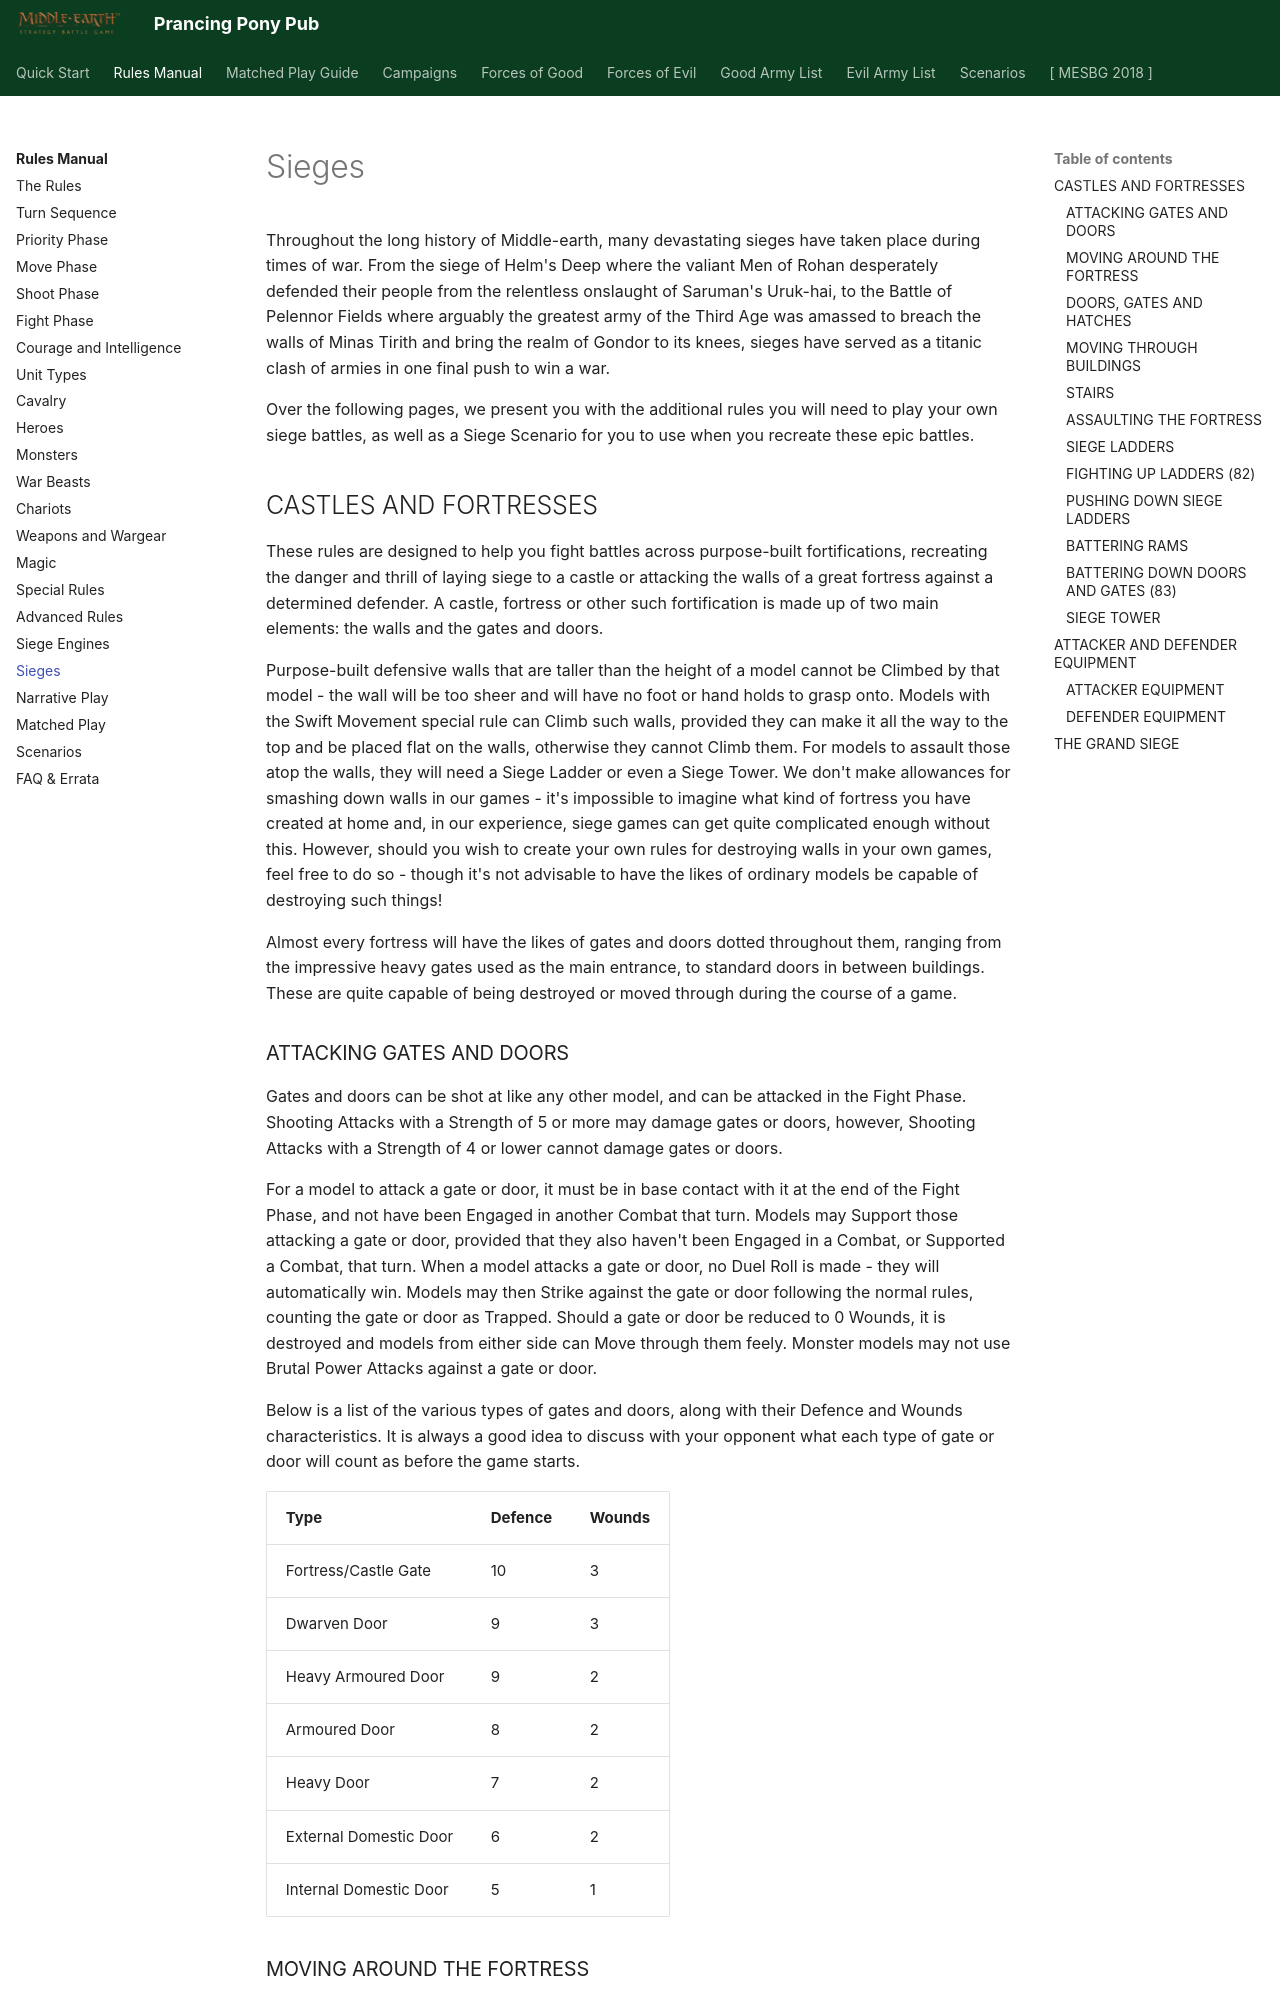

repository: BBBase-EHeresy-PPPub/PPPub · page: mesbg2024/rules_manual/sieges/index.html · generator: mkdocs

Throughout the long history of Middle-earth, many devastating sieges have taken place during times of war. From the siege of Helm's Deep where the valiant Men of Rohan desperately defended their people from the relentless onslaught of Saruman's Uruk-hai, to the Battle of Pelennor Fields where arguably the greatest army of the Third Age was amassed to breach the walls of Minas Tirith and bring the realm of Gondor to its knees, sieges have served as a titanic clash of armies in one final push to win a war.

Over the following pages, we present you with the additional rules you will need to play your own siege battles, as well as a Siege Scenario for you to use when you recreate these epic battles.

## CASTLES AND FORTRESSES

These rules are designed to help you fight battles across purpose-built fortifications, recreating the danger and thrill of laying siege to a castle or attacking the walls of a great fortress against a determined defender. A castle, fortress or other such fortification is made up of two main elements: the walls and the gates and doors.

Purpose-built defensive walls that are taller than the height of a model cannot be Climbed by that model - the wall will be too sheer and will have no foot or hand holds to grasp onto. Models with the Swift Movement special rule can Climb such walls, provided they can make it all the way to the top and be placed flat on the walls, otherwise they cannot Climb them. For models to assault those atop the walls, they will need a Siege Ladder or even a Siege Tower. We don't make allowances for smashing down walls in our games - it's impossible to imagine what kind of fortress you have created at home and, in our experience, siege games can get quite complicated enough without this. However, should you wish to create your own rules for destroying walls in your own games, feel free to do so - though it's not advisable to have the likes of ordinary models be capable of destroying such things!

Almost every fortress will have the likes of gates and doors dotted throughout them, ranging from the impressive heavy gates used as the main entrance, to standard doors in between buildings. These are quite capable of being destroyed or moved through during the course of a game.
